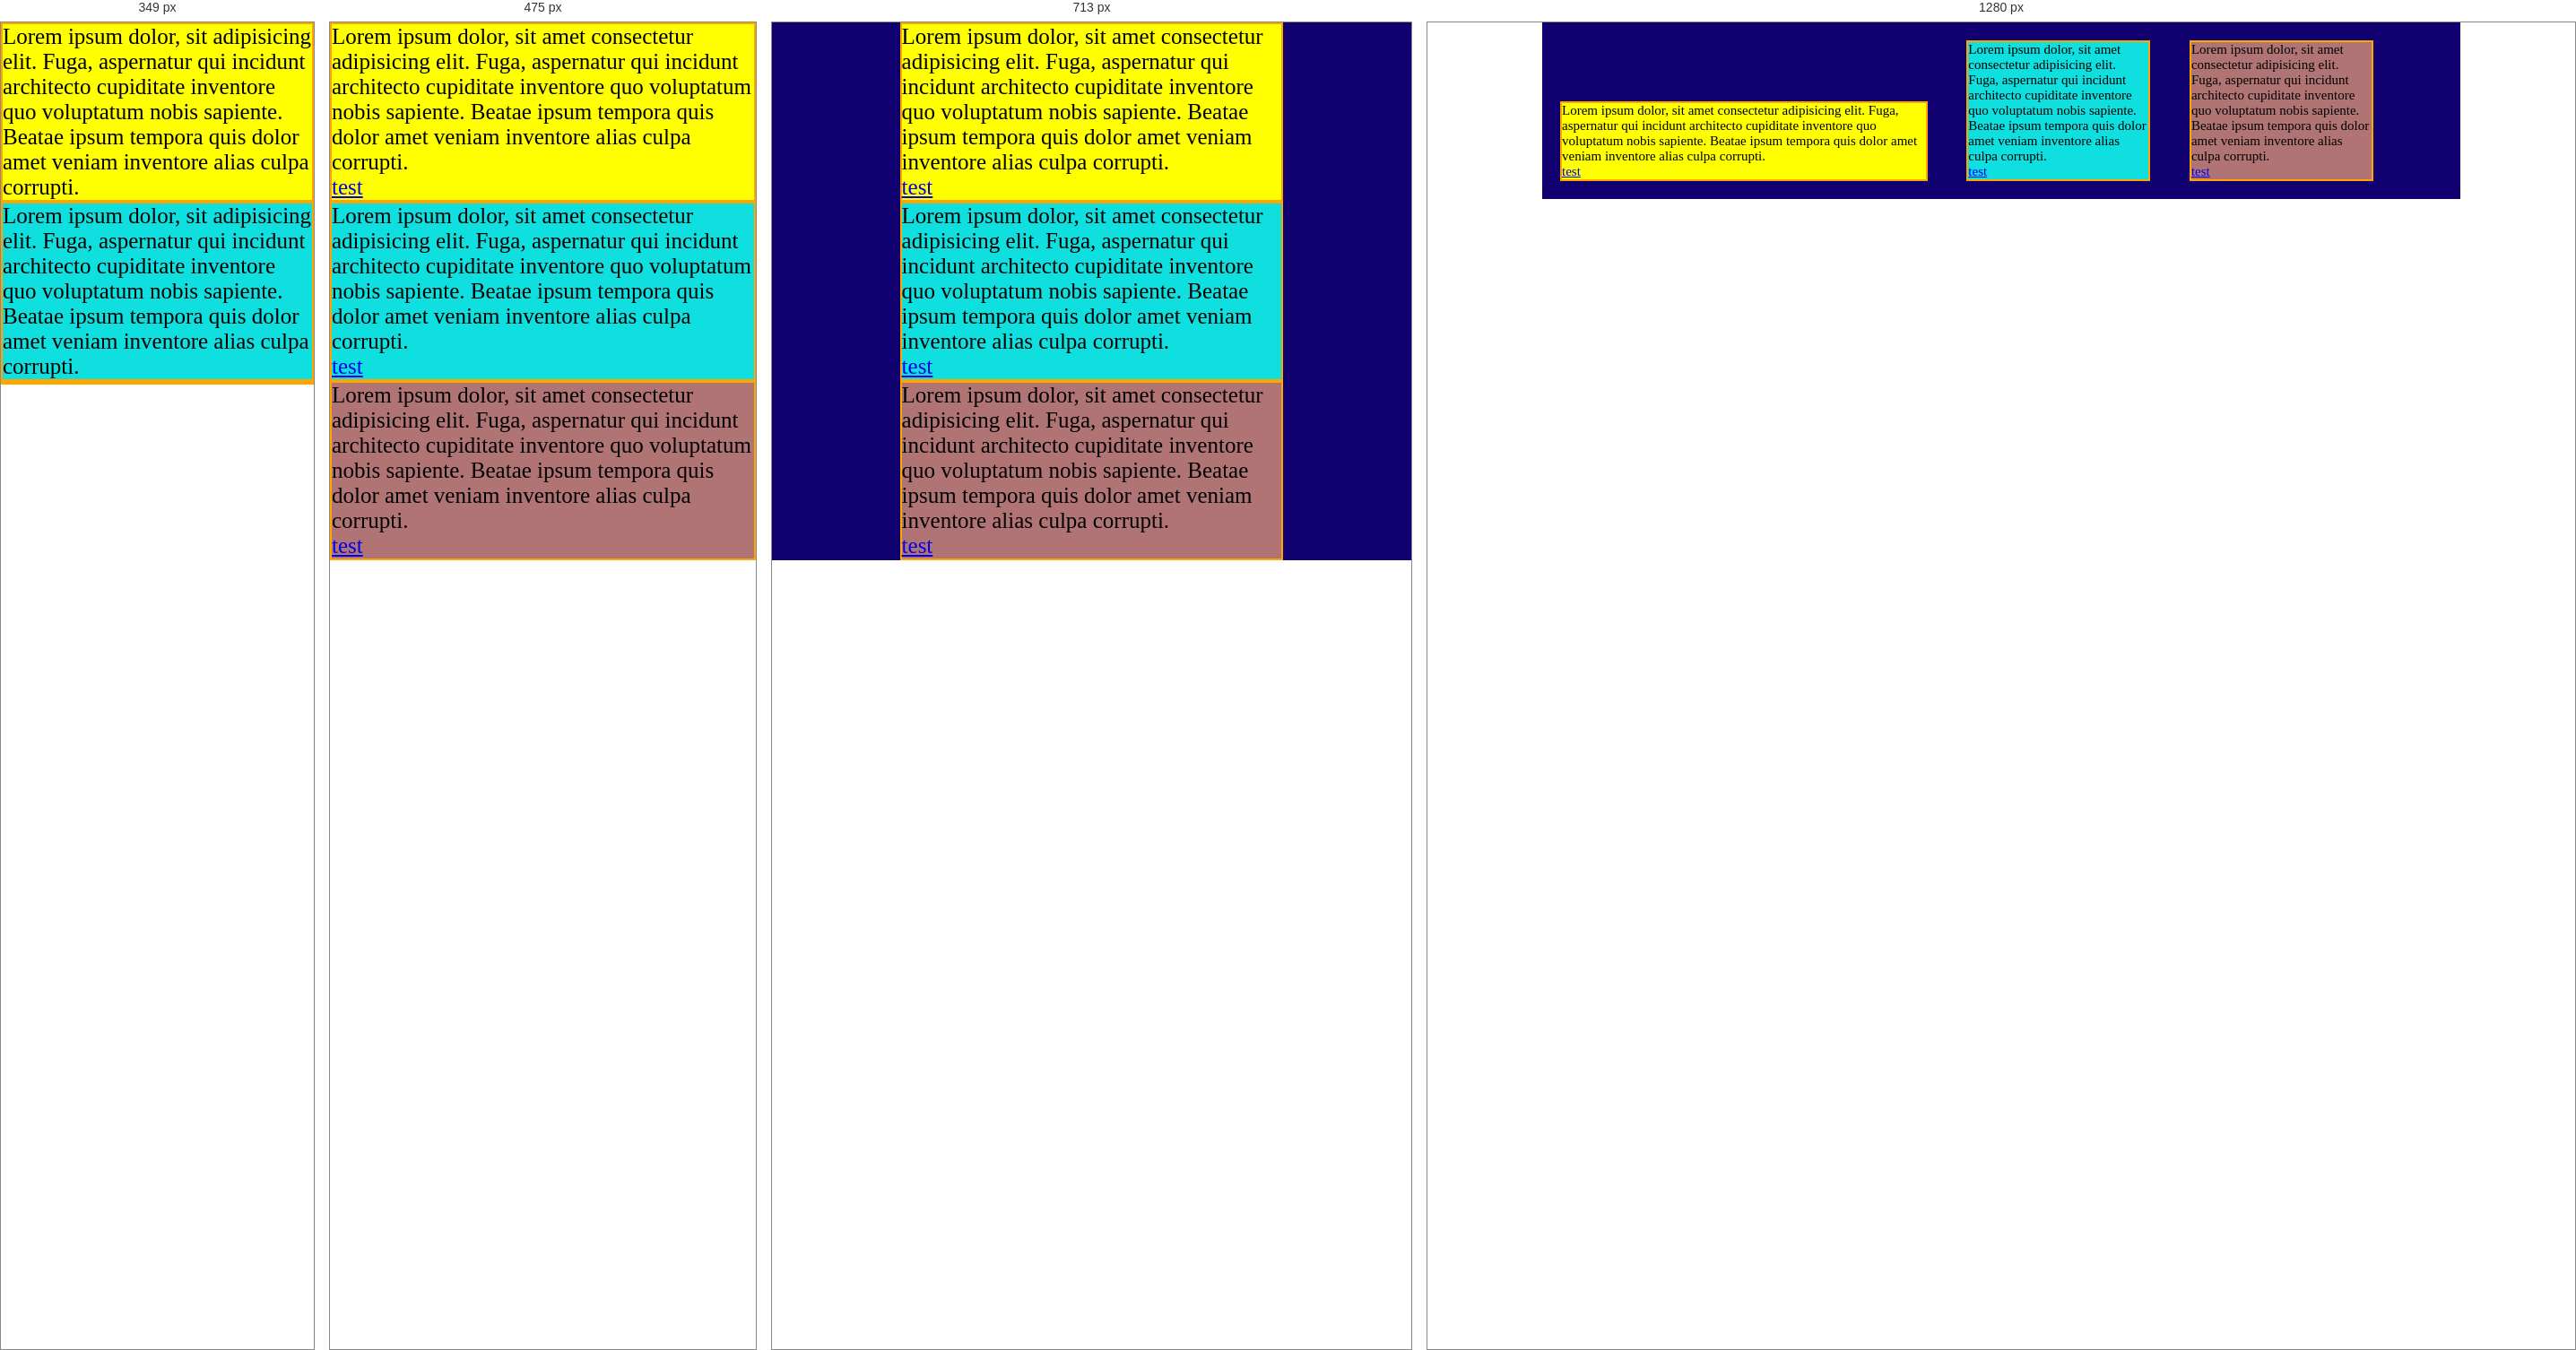
Rendered at 349 px, 475 px, 713 px and 1280 px, left to right.

<!-- file: index.html -->
<!DOCTYPE html>
<html lang="fr">
<head>
    <meta charset="UTF-8">
    <meta name="viewport" content="width=device-width, initial-scale=1.0">
    <link rel="stylesheet" href="style.css">
    <title>Exo 40 - Responsive CSS</title>
</head>
<body>
    <div id="container">
        <div class="div1 ib">
            <p>Lorem ipsum dolor, sit <span>amet consectetur</span> adipisicing elit. Fuga, aspernatur qui incidunt architecto cupiditate inventore quo voluptatum nobis sapiente. Beatae ipsum tempora quis dolor amet veniam inventore alias culpa corrupti.</p>
            <a href="#" title="#">test</a>
        </div>
        <div class="div2 ib">
            <p>Lorem ipsum dolor, sit <span>amet consectetur</span> adipisicing elit. Fuga, aspernatur qui incidunt architecto cupiditate inventore quo voluptatum nobis sapiente. Beatae ipsum tempora quis dolor amet veniam inventore alias culpa corrupti.</p>
            <a href="#" title="#">test</a>
        </div>
        <div class="div3 ib">
            <p>Lorem ipsum dolor, sit <span>amet consectetur</span> adipisicing elit. Fuga, aspernatur qui incidunt architecto cupiditate inventore quo voluptatum nobis sapiente. Beatae ipsum tempora quis dolor amet veniam inventore alias culpa corrupti.</p>
            <a href="#" title="#">test</a>
        </div>
    </div>
</body>
</html>

/* @media block from style.css */
@media screen and (max-width: 827px) {
    #container {
        width: 100%;
        font-size: 2.5rem;
    }

    .ib {
        margin: 0 auto;
        display: block;
        width: 60%;
    }
}

/* @media block from style.css */
@media screen and (max-width: 600px) {
    .ib {
        width: 100%;
    }
}

/* @media block from style.css */
@media screen and (max-width: 350px) {
    a, span, .div3 > p {
        display: none;
    }
}